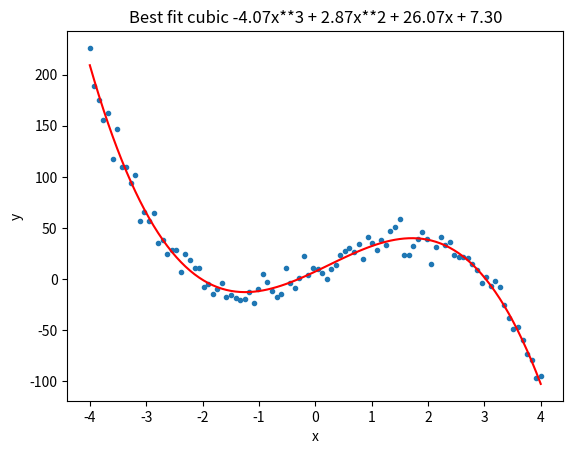

This chart was generated by the following Python code:
# nonlinearguess2
import numpy as np
from scipy.optimize import curve_fit
import matplotlib.pyplot as plt

# guess data is a cubic
def cubic(x, a, b, c, d):
    return a*x**3 + b*x**2 + c*x + d

np.random.seed(1)   # replicate results by fixing seed
# data is actually a cubic + noise
x = np.linspace(-4, 4, 100)
y = -4*x**3 + 3*x**2 + 25*x + 6 + np.random.normal(0., 10, len(x))
plt.plot(x, y, '.')

popt, pcov = curve_fit(cubic, x, y)
a = popt[0]; b = popt[1]; c = popt[2]; d = popt[3]

plt.plot(x, cubic(x, a, b, c, d), 'r')
plt.title('Best fit cubic {:.2f}x**3 + {:.2f}x**2 + {:.2f}x + {:.2f}'.format(a,b,c,d))
plt.xlabel('x'); plt.ylabel('y')
plt.show()